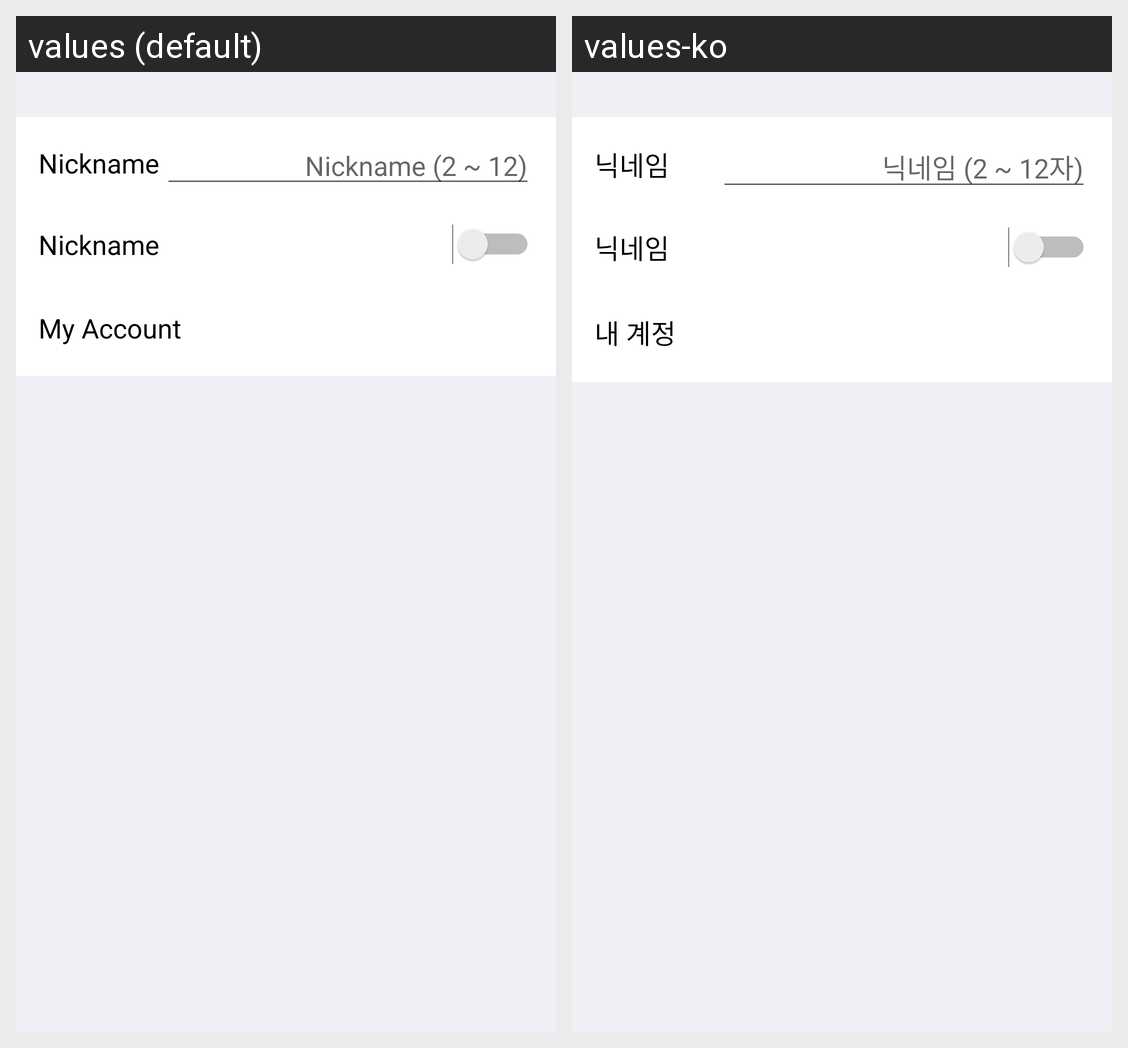

For this localized Android screen grid, give each drawn string resource with its value in every locale shown.
Android screen res/layout/activity_settings_group_permission_detail.xml rendered under 2 locales, left to right: values (default), values-ko. Device: Nexus 5 (rendered at 1080×1920; each locale shown at half size, 540×960, under a caption strip naming it); theme AppTheme.NoActionBar.
Strings drawn on this screen, with the default value and each locale's value (text and hints the layout hard-codes, and strings that could not be matched under every locale, appear in the picture but are not listed):

text_nickname
  values: Nickname
  values-ko: 닉네임

hint_nickname
  values: Nickname (2 ~ 12)
  values-ko: 닉네임 (2 ~ 12자)

text_myaccount
  values: My Account
  values-ko: 내 계정
